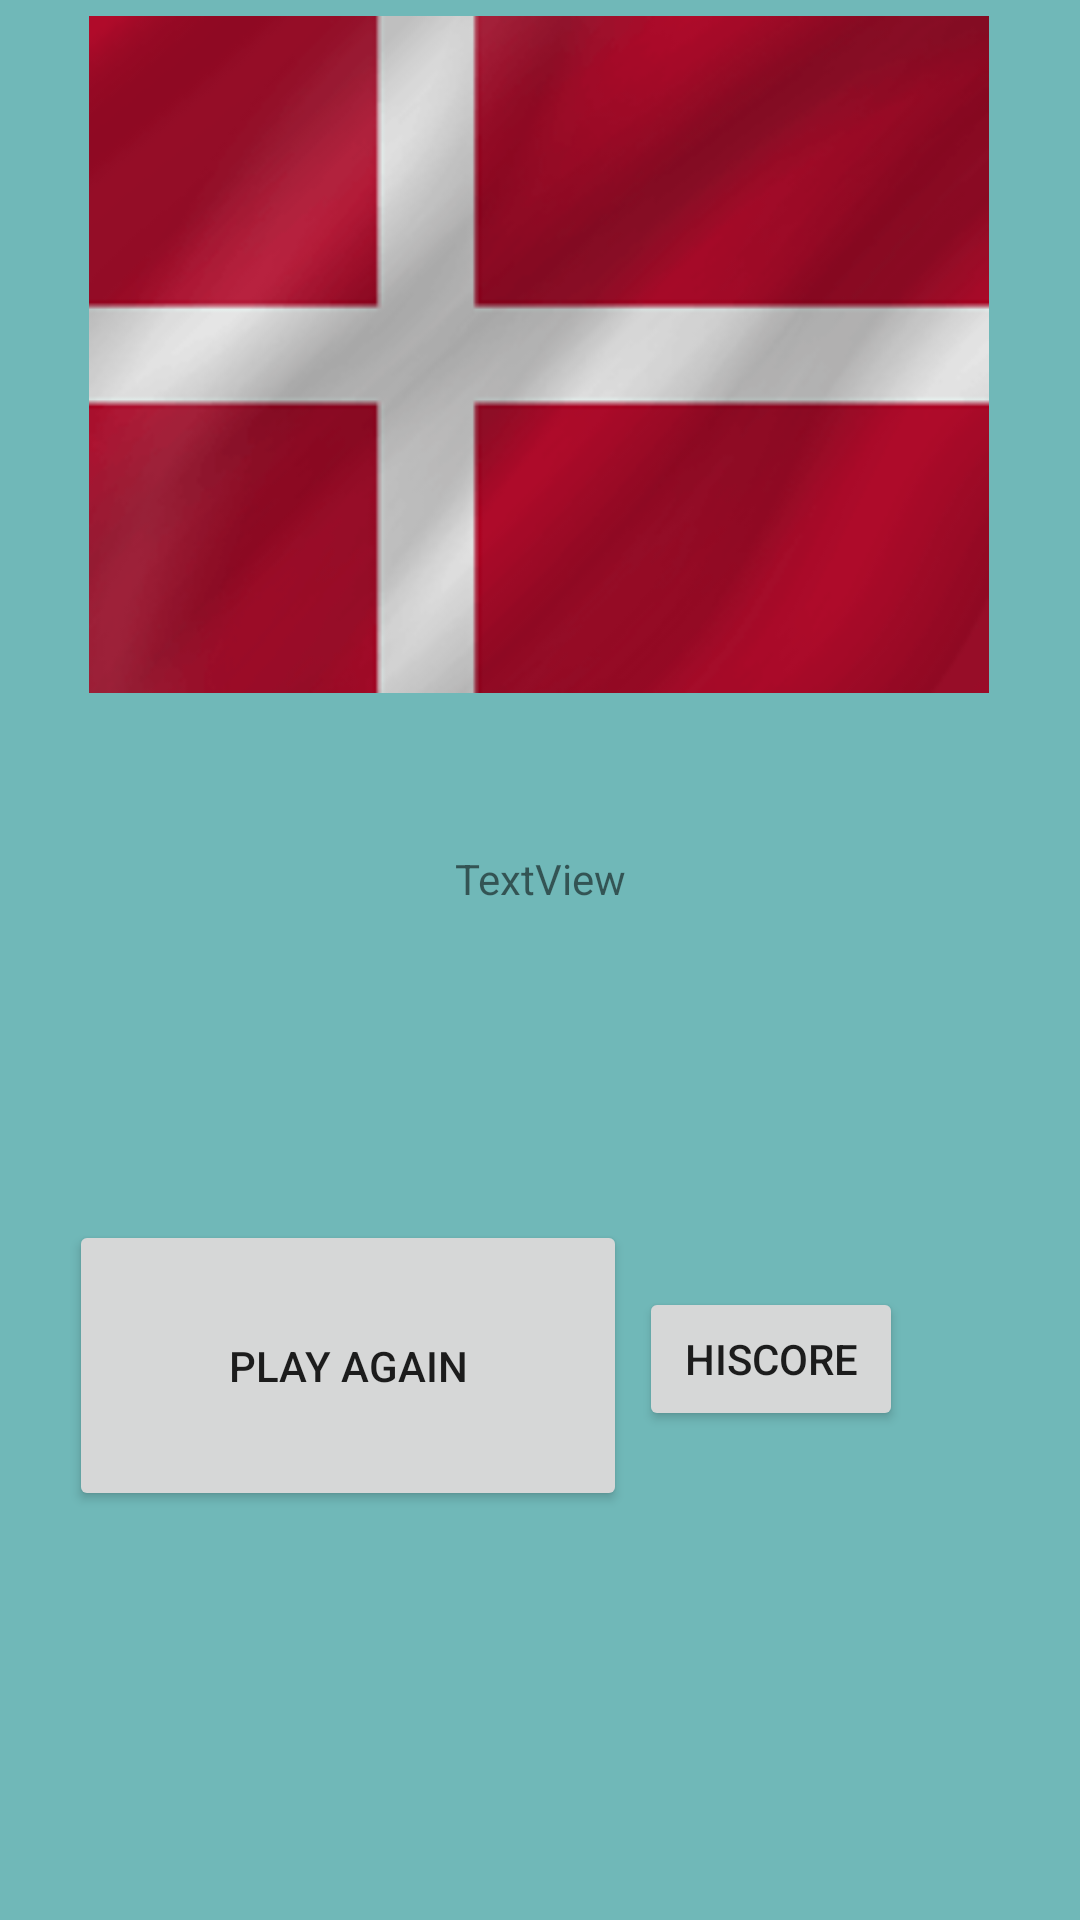

Produce the Android XML layout that renders to this screen, including the resource entries it uses.
<!-- AndroidManifest.xml: application theme Theme.StockholmToRomeV2 -->
<!-- res/layout/activity_user_made_it_to_page.xml -->
<?xml version="1.0" encoding="utf-8"?>
<androidx.constraintlayout.widget.ConstraintLayout xmlns:android="http://schemas.android.com/apk/res/android"
    xmlns:app="http://schemas.android.com/apk/res-auto"
    xmlns:tools="http://schemas.android.com/tools"
    android:layout_width="match_parent"
    android:layout_height="match_parent"
    android:background="#70B8B8"
    tools:context=".UserMadeItToPageActivity">

    <ImageView
        android:id="@+id/youLostImageView"
        android:layout_width="300dp"
        android:layout_height="227dp"
        app:layout_constraintBottom_toTopOf="@+id/youLostTextView"
        app:layout_constraintEnd_toEndOf="parent"
        app:layout_constraintHorizontal_bias="0.495"
        app:layout_constraintStart_toStartOf="parent"
        app:layout_constraintTop_toTopOf="parent"
        app:layout_constraintVertical_bias="0.653"
        app:srcCompat="@drawable/denmarkflag" />

    <TextView
        android:id="@+id/youLostTextView"
        android:layout_width="209dp"
        android:layout_height="118dp"
        android:layout_marginBottom="288dp"
        android:gravity="center"
        android:text="TextView"
        app:layout_constraintBottom_toBottomOf="parent"
        app:layout_constraintEnd_toEndOf="parent"
        app:layout_constraintStart_toStartOf="parent" />

    <Button
        android:id="@+id/youLostButton"
        android:layout_width="186dp"
        android:layout_height="97dp"
        android:text="play again"
        app:layout_constraintBottom_toBottomOf="parent"
        app:layout_constraintEnd_toEndOf="parent"
        app:layout_constraintHorizontal_bias="0.133"
        app:layout_constraintStart_toStartOf="parent"
        app:layout_constraintTop_toBottomOf="@+id/youLostTextView"
        app:layout_constraintVertical_bias="0.287" />

    <Button
        android:id="@+id/hiScoreButton"
        android:layout_width="wrap_content"
        android:layout_height="wrap_content"
        android:layout_marginStart="42dp"
        android:layout_marginEnd="59dp"
        android:layout_marginBottom="163dp"
        android:text="HiScore"
        app:layout_constraintBottom_toBottomOf="parent"
        app:layout_constraintEnd_toEndOf="parent"
        app:layout_constraintHorizontal_bias="1.0"
        app:layout_constraintStart_toEndOf="@+id/youLostButton"
        app:layout_constraintTop_toBottomOf="@+id/youLostTextView"
        app:layout_constraintVertical_bias="1.0" />
</androidx.constraintlayout.widget.ConstraintLayout>
<!-- resources referenced by this layout -->
<resources>
  <!-- drawable denmarkflag: png bitmap (drawable, 13867 bytes) -->
  <style name="Theme.StockholmToRomeV2" parent="Theme.MaterialComponents.DayNight.NoActionBar">
          
          <item name="colorPrimary">@color/purple_500</item>
          <item name="colorPrimaryVariant">@color/teal_700</item>
          <item name="colorOnPrimary">@color/white</item>
          
          <item name="colorSecondary">@color/teal_200</item>
          <item name="colorSecondaryVariant">@color/teal_700</item>
          <item name="colorOnSecondary">@color/black</item>
          
          <item name="android:statusBarColor" tools:targetApi="l">?attr/colorPrimaryVariant</item>
          
      </style>
  <!-- not gathered from this repository: default colours our renderer supplied (Android Studio template values) -->
  <color name="purple_500">#FF6200EE</color>
  <color name="teal_200">#FF03DAC5</color>
  <color name="teal_700">#FF018786</color>
  <color name="black">#FF000000</color>
  <color name="white">#FFFFFFFF</color>
</resources>
